Photos from the image-classification dataset "pre-processed" in the GitHub repository AnsariRaheenBano/Fabric-Defect-Detection-Using-deep-learning. Its 4 classes are: holes, lines, no defect, stains.

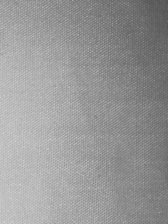
Label: no defect

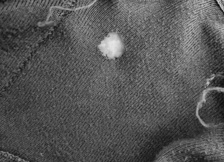
Label: holes

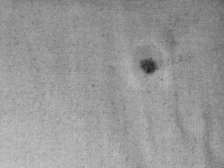
Label: stains

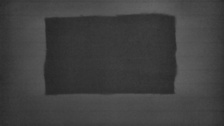
Label: lines

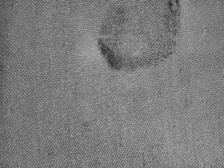
Label: stains

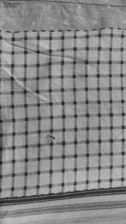
Label: holes
